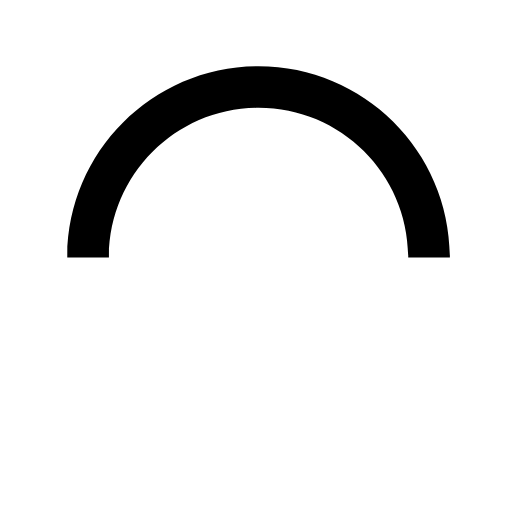
t = 0.00 s
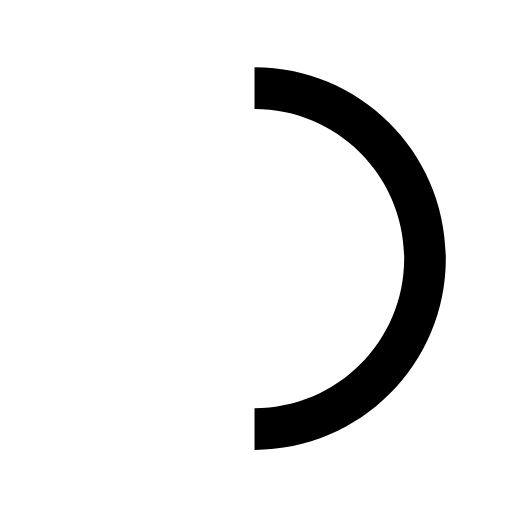
t = 0.15 s
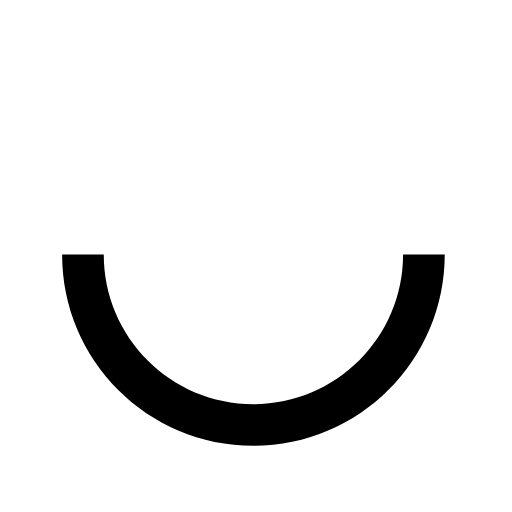
t = 0.30 s
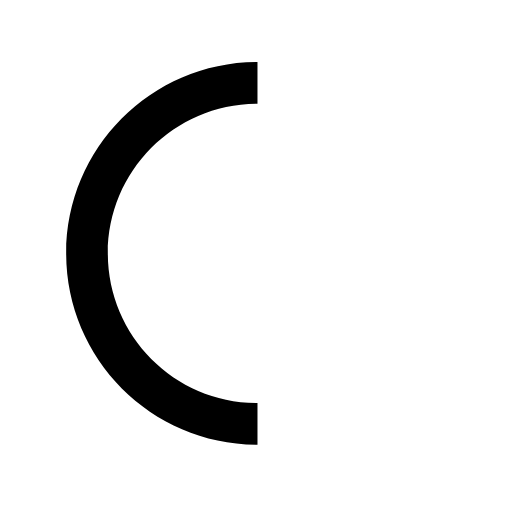
t = 0.45 s

The animated SVG that drew these frames (rendered in a browser with its animation timeline set to each time). Animation: 1 SMIL element (animateTransform=1); one cycle of 0.60 s, repeats indefinitely.

<svg version="1.1" id="loader-2" xmlns="http://www.w3.org/2000/svg" xmlns:xlink="http://www.w3.org/1999/xlink" x="0px" y="0px"
     width="50px" height="50px" viewBox="0 0 50 50" style="enable-background:new 0 0 50 50;" xml:space="preserve">
  <path fill="#000"  d="M43.935,25.145c0-10.318-8.364-18.683-18.683-18.683c-10.318,0-18.683,8.365-18.683,18.683h4.068c0-8.071,6.543-14.615,14.615-14.615c8.072,0,14.615,6.543,14.615,14.615H43.935z">
    <animateTransform attributeType="xml"
      attributeName="transform"
      type="rotate"
      from="0 25 25"
      to="360 25 25"
      dur="0.6s"
      repeatCount="indefinite"/>
    </path>
  </svg>